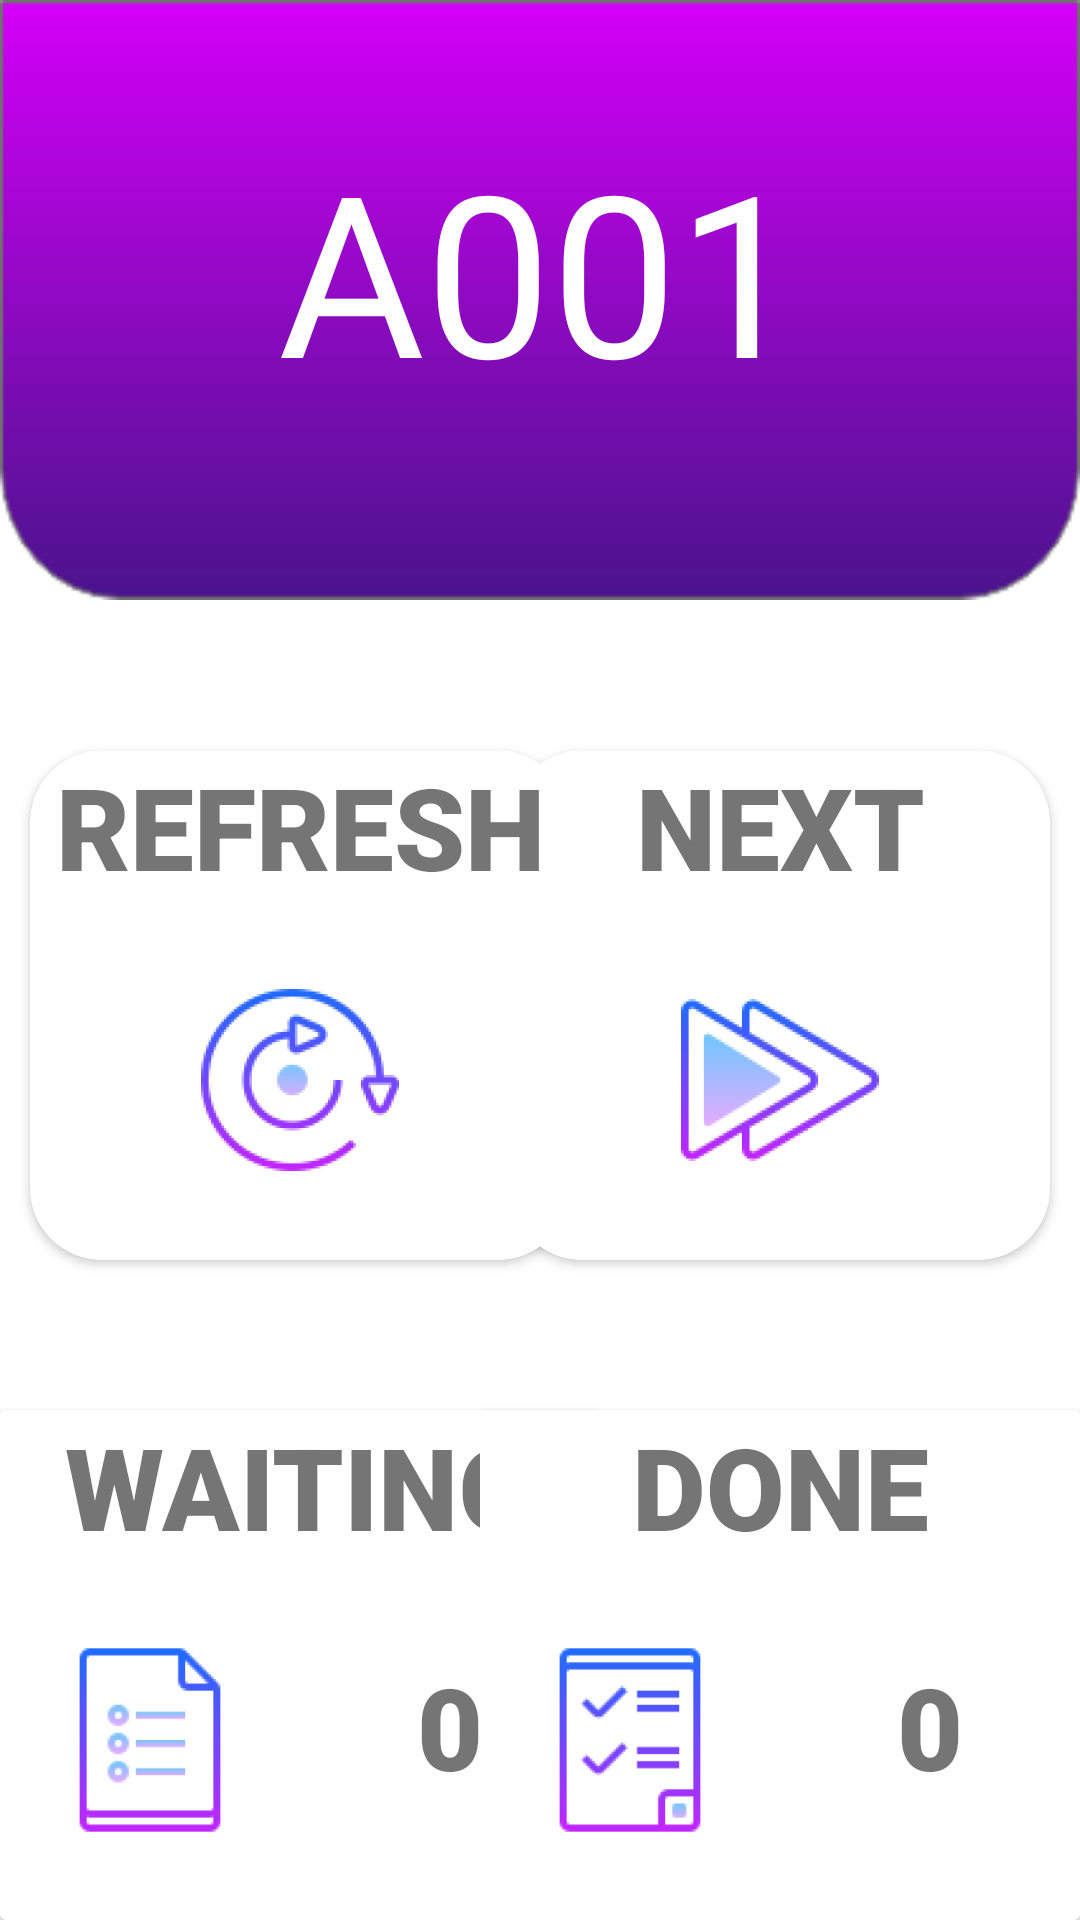

Reconstruct the res/layout file that produces this screen, plus the resources it refers to.
<!-- AndroidManifest.xml: application theme Theme.Antrian -->
<!-- res/layout/fragment_main.xml -->
<?xml version="1.0" encoding="utf-8"?>
<androidx.constraintlayout.widget.ConstraintLayout xmlns:android="http://schemas.android.com/apk/res/android"
    xmlns:app="http://schemas.android.com/apk/res-auto"
    xmlns:tools="http://schemas.android.com/tools"
    android:layout_width="match_parent"
    android:layout_height="match_parent"
    tools:context=".MainFragment">

    <FrameLayout
        android:id="@+id/frameLayout"
        android:layout_width="match_parent"
        android:layout_height="200dp"
        android:background="@drawable/header"
        app:layout_constraintStart_toStartOf="parent"
        app:layout_constraintTop_toTopOf="parent">

        <TextView
            android:id="@+id/txt_antrian"
            android:layout_width="match_parent"
            android:layout_height="match_parent"
            android:layout_marginTop="40dp"
            android:text="A001"
            android:textAlignment="center"
            android:textColor="#FFFFFF"
            android:textSize="75sp" />
    </FrameLayout>

    <androidx.cardview.widget.CardView
        android:id="@+id/card_next"
        android:layout_width="180dp"
        android:layout_height="wrap_content"
        android:layout_marginTop="50dp"
        android:layout_marginEnd="10dp"
        app:cardBackgroundColor="#FFFFFF"
        app:cardCornerRadius="24dp"
        app:layout_constraintEnd_toEndOf="parent"
        app:layout_constraintTop_toBottomOf="@+id/frameLayout">

        <ImageButton
            android:id="@+id/imageButton2"
            android:layout_width="match_parent"
            android:layout_height="120dp"
            android:layout_marginTop="50dp"
            android:background="#FFFFFF"
            android:src="@mipmap/ic_next_foreground" />

        <TextView
            android:id="@+id/txt2"
            android:layout_width="match_parent"
            android:layout_height="wrap_content"
            android:fontFamily="sans-serif-black"
            android:text="NEXT"
            android:textAlignment="center"
            android:textSize="38sp" />

    </androidx.cardview.widget.CardView>

    <androidx.cardview.widget.CardView
        android:id="@+id/card_total"
        android:layout_width="180dp"
        android:layout_height="wrap_content"
        android:layout_marginStart="10dp"
        android:layout_marginTop="50dp"
        app:cardBackgroundColor="#FFFFFF"
        app:cardCornerRadius="24dp"
        app:cardElevation="2dp"
        app:layout_constraintStart_toStartOf="parent"
        app:layout_constraintTop_toBottomOf="@+id/frameLayout">

        <ImageButton
            android:id="@+id/imageButton3"
            android:layout_width="match_parent"
            android:layout_height="120dp"
            android:layout_marginTop="50dp"
            android:background="#FFFFFF"
            android:src="@mipmap/ic_ref_foreground" />

        <TextView
            android:id="@+id/txt1"
            android:layout_width="match_parent"
            android:layout_height="wrap_content"
            android:fontFamily="sans-serif-black"
            android:text="REFRESH"
            android:textAlignment="center"
            android:textSize="38sp" />

    </androidx.cardview.widget.CardView>

    <androidx.cardview.widget.CardView
        android:id="@+id/card_wait"
        android:layout_width="200dp"
        android:layout_height="wrap_content"
        android:layout_marginTop="50dp"
        app:layout_constraintStart_toStartOf="parent"
        app:layout_constraintTop_toBottomOf="@+id/card_total">

        <TextView
            android:id="@+id/txt"
            android:layout_width="match_parent"
            android:layout_height="wrap_content"
            android:fontFamily="sans-serif-black"
            android:text="WAITING"
            android:textAlignment="center"
            android:textSize="38sp" />

        <ImageView
            android:id="@+id/imageView"
            android:layout_width="100dp"
            android:layout_height="120dp"
            android:layout_marginTop="50dp"
            android:src="@mipmap/ic_wait_foreground" />

        <TextView
            android:id="@+id/txt_wait"
            android:layout_width="100dp"
            android:layout_height="120dp"
            android:layout_marginLeft="100dp"
            android:layout_marginTop="50dp"
            android:fontFamily="sans-serif-black"
            android:paddingTop="30dp"
            android:text="0"
            android:textAlignment="center"
            android:textSize="38sp" />

    </androidx.cardview.widget.CardView>

    <androidx.cardview.widget.CardView
        android:id="@+id/card_call"
        android:layout_width="200dp"
        android:layout_height="wrap_content"
        android:layout_marginTop="50dp"
        app:layout_constraintEnd_toEndOf="parent"
        app:layout_constraintTop_toBottomOf="@+id/card_next">

        <ImageView
            android:id="@+id/imageView2"
            android:layout_width="100dp"
            android:layout_height="120dp"
            android:layout_marginTop="50dp"
            android:src="@mipmap/ic_done_foreground" />

        <TextView
            android:id="@+id/txt_done"
            android:layout_width="100dp"
            android:layout_height="120dp"
            android:layout_marginLeft="100dp"
            android:layout_marginTop="50dp"
            android:fontFamily="sans-serif-black"
            android:paddingTop="30dp"
            android:text="0"
            android:textAlignment="center"
            android:textSize="38sp" />

        <TextView
            android:id="@+id/txt3"
            android:layout_width="match_parent"
            android:layout_height="wrap_content"
            android:fontFamily="sans-serif-black"
            android:text="DONE"
            android:textAlignment="center"
            android:textSize="38sp" />

    </androidx.cardview.widget.CardView>

    <TextView
        android:id="@+id/textView6"
        android:layout_width="wrap_content"
        android:layout_height="wrap_content"
        android:layout_marginStart="134dp"
        android:layout_marginTop="76dp"
        android:layout_marginEnd="134dp"
        android:text="Aplikasi Antrian (2021)"
        app:layout_constraintEnd_toEndOf="parent"
        app:layout_constraintHorizontal_bias="0.0"
        app:layout_constraintStart_toStartOf="parent"
        app:layout_constraintTop_toBottomOf="@+id/card_call" />

</androidx.constraintlayout.widget.ConstraintLayout>
<!-- resources referenced by this layout -->
<resources>
  <!-- drawable header: png bitmap (drawable, 4417 bytes) -->
  <!-- mipmap ic_done_foreground: png bitmap (mipmap-hdpi, 3739 bytes) -->
  <!-- mipmap ic_next_foreground: png bitmap (mipmap-hdpi, 7298 bytes) -->
  <!-- mipmap ic_ref_foreground: png bitmap (mipmap-hdpi, 7920 bytes) -->
  <!-- mipmap ic_wait_foreground: png bitmap (mipmap-hdpi, 3713 bytes) -->
  <style name="Theme.Antrian" parent="Theme.MaterialComponents.DayNight.NoActionBar">
  
          
          <item name="colorPrimary">@color/purple_500</item>
          <item name="colorPrimaryVariant">@color/purple_700</item>
          <item name="colorOnPrimary">@color/white</item>
          
          <item name="colorSecondary">@color/teal_200</item>
          <item name="colorSecondaryVariant">@color/teal_700</item>
          <item name="colorOnSecondary">@color/black</item>
          
          <item name="android:statusBarColor" tools:targetApi="l">?attr/colorPrimaryVariant</item>
          
      </style>
  <color name="purple_500">#FF6200EE</color>
  <color name="purple_700">#FF3700B3</color>
  <color name="white">#FFFFFFFF</color>
  <color name="teal_200">#FF03DAC5</color>
  <color name="teal_700">#FF018786</color>
  <color name="black">#FF000000</color>
</resources>
